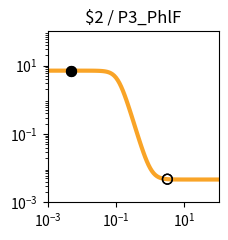

The matplotlib source for this figure: (Note: this script raises an exception after producing the figure.)
import matplotlib.pyplot as plt
import matplotlib.ticker as ticker
import numpy as np

fig, ax = plt.subplots(figsize=(2.5,2.5))

plt.xlim(1.000000e-03, 1.000000e+02)
plt.ylim(1.000000e-03, 1.000000e+02)

x = np.array([1.000000e-03,1.122018e-03,1.258925e-03,1.412538e-03,1.584893e-03,1.778279e-03,1.995262e-03,2.238721e-03,2.511886e-03,2.818383e-03,3.162278e-03,3.548134e-03,3.981072e-03,4.466836e-03,5.011872e-03,5.623413e-03,6.309573e-03,7.079458e-03,7.943282e-03,8.912509e-03,1.000000e-02,1.122018e-02,1.258925e-02,1.412538e-02,1.584893e-02,1.778279e-02,1.995262e-02,2.238721e-02,2.511886e-02,2.818383e-02,3.162278e-02,3.548134e-02,3.981072e-02,4.466836e-02,5.011872e-02,5.623413e-02,6.309573e-02,7.079458e-02,7.943282e-02,8.912509e-02,1.000000e-01,1.122018e-01,1.258925e-01,1.412538e-01,1.584893e-01,1.778279e-01,1.995262e-01,2.238721e-01,2.511886e-01,2.818383e-01,3.162278e-01,3.548134e-01,3.981072e-01,4.466836e-01,5.011872e-01,5.623413e-01,6.309573e-01,7.079458e-01,7.943282e-01,8.912509e-01,1.000000e+00,1.122018e+00,1.258925e+00,1.412538e+00,1.584893e+00,1.778279e+00,1.995262e+00,2.238721e+00,2.511886e+00,2.818383e+00,3.162278e+00,3.548134e+00,3.981072e+00,4.466836e+00,5.011872e+00,5.623413e+00,6.309573e+00,7.079458e+00,7.943282e+00,8.912509e+00,1.000000e+01,1.122018e+01,1.258925e+01,1.412538e+01,1.584893e+01,1.778279e+01,1.995262e+01,2.238721e+01,2.511886e+01,2.818383e+01,3.162278e+01,3.548134e+01,3.981072e+01,4.466836e+01,5.011872e+01,5.623413e+01,6.309573e+01,7.079458e+01,7.943282e+01,8.912509e+01,1.000000e+02,])
y = np.array([7.088098e+00,7.088098e+00,7.088097e+00,7.088096e+00,7.088095e+00,7.088093e+00,7.088090e+00,7.088086e+00,7.088080e+00,7.088071e+00,7.088057e+00,7.088038e+00,7.088009e+00,7.087967e+00,7.087905e+00,7.087813e+00,7.087679e+00,7.087482e+00,7.087193e+00,7.086768e+00,7.086143e+00,7.085226e+00,7.083878e+00,7.081898e+00,7.078991e+00,7.074724e+00,7.068464e+00,7.059284e+00,7.045839e+00,7.026176e+00,6.997481e+00,6.955739e+00,6.895300e+00,6.808374e+00,6.684550e+00,6.510568e+00,6.270754e+00,5.948798e+00,5.531526e+00,5.014734e+00,4.409519e+00,3.745506e+00,3.067147e+00,2.422808e+00,1.851761e+00,1.375930e+00,9.993910e-01,7.134172e-01,5.029293e-01,3.515505e-01,2.444868e-01,1.696573e-01,1.177895e-01,8.204393e-02,5.750694e-02,4.070982e-02,2.923259e-02,2.140038e-02,1.606023e-02,1.242138e-02,9.942831e-03,8.255063e-03,7.105994e-03,6.323784e-03,5.791354e-03,5.428963e-03,5.182317e-03,5.014453e-03,4.900209e-03,4.822458e-03,4.769544e-03,4.733533e-03,4.709026e-03,4.692347e-03,4.680996e-03,4.673271e-03,4.668014e-03,4.664437e-03,4.662002e-03,4.660345e-03,4.659217e-03,4.658450e-03,4.657928e-03,4.657572e-03,4.657330e-03,4.657166e-03,4.657054e-03,4.656977e-03,4.656926e-03,4.656890e-03,4.656866e-03,4.656850e-03,4.656839e-03,4.656831e-03,4.656826e-03,4.656822e-03,4.656820e-03,4.656818e-03,4.656817e-03,4.656817e-03,4.656816e-03,])
c = "#f9a427"

hi_x = np.array([5.000000e-03,5.000000e-03,])
hi_y = np.array([7.087906e+00,7.087906e+00,])
lo_x = np.array([3.178000e+00,3.178000e+00,])
lo_y = np.array([4.767691e-03,4.767691e-03,])

plt.loglog(x,y,lw=3,color=c)
plt.scatter(hi_x,hi_y,marker='o',s=50,color='black',zorder=10)
plt.scatter(lo_x,lo_y,marker='o',s=50,edgecolors='black',color='none',zorder=10)

plt.title("$2 / P3_PhlF")

ax.xaxis.set_major_locator(ticker.LogLocator(numticks=3))
ax.yaxis.set_major_locator(ticker.LogLocator(numticks=3))

ax.set_aspect('equal')
plt.tight_layout()

plt.savefig("/root/output/response_plot_$2_P3_PhlF.png", bbox_inches='tight')
